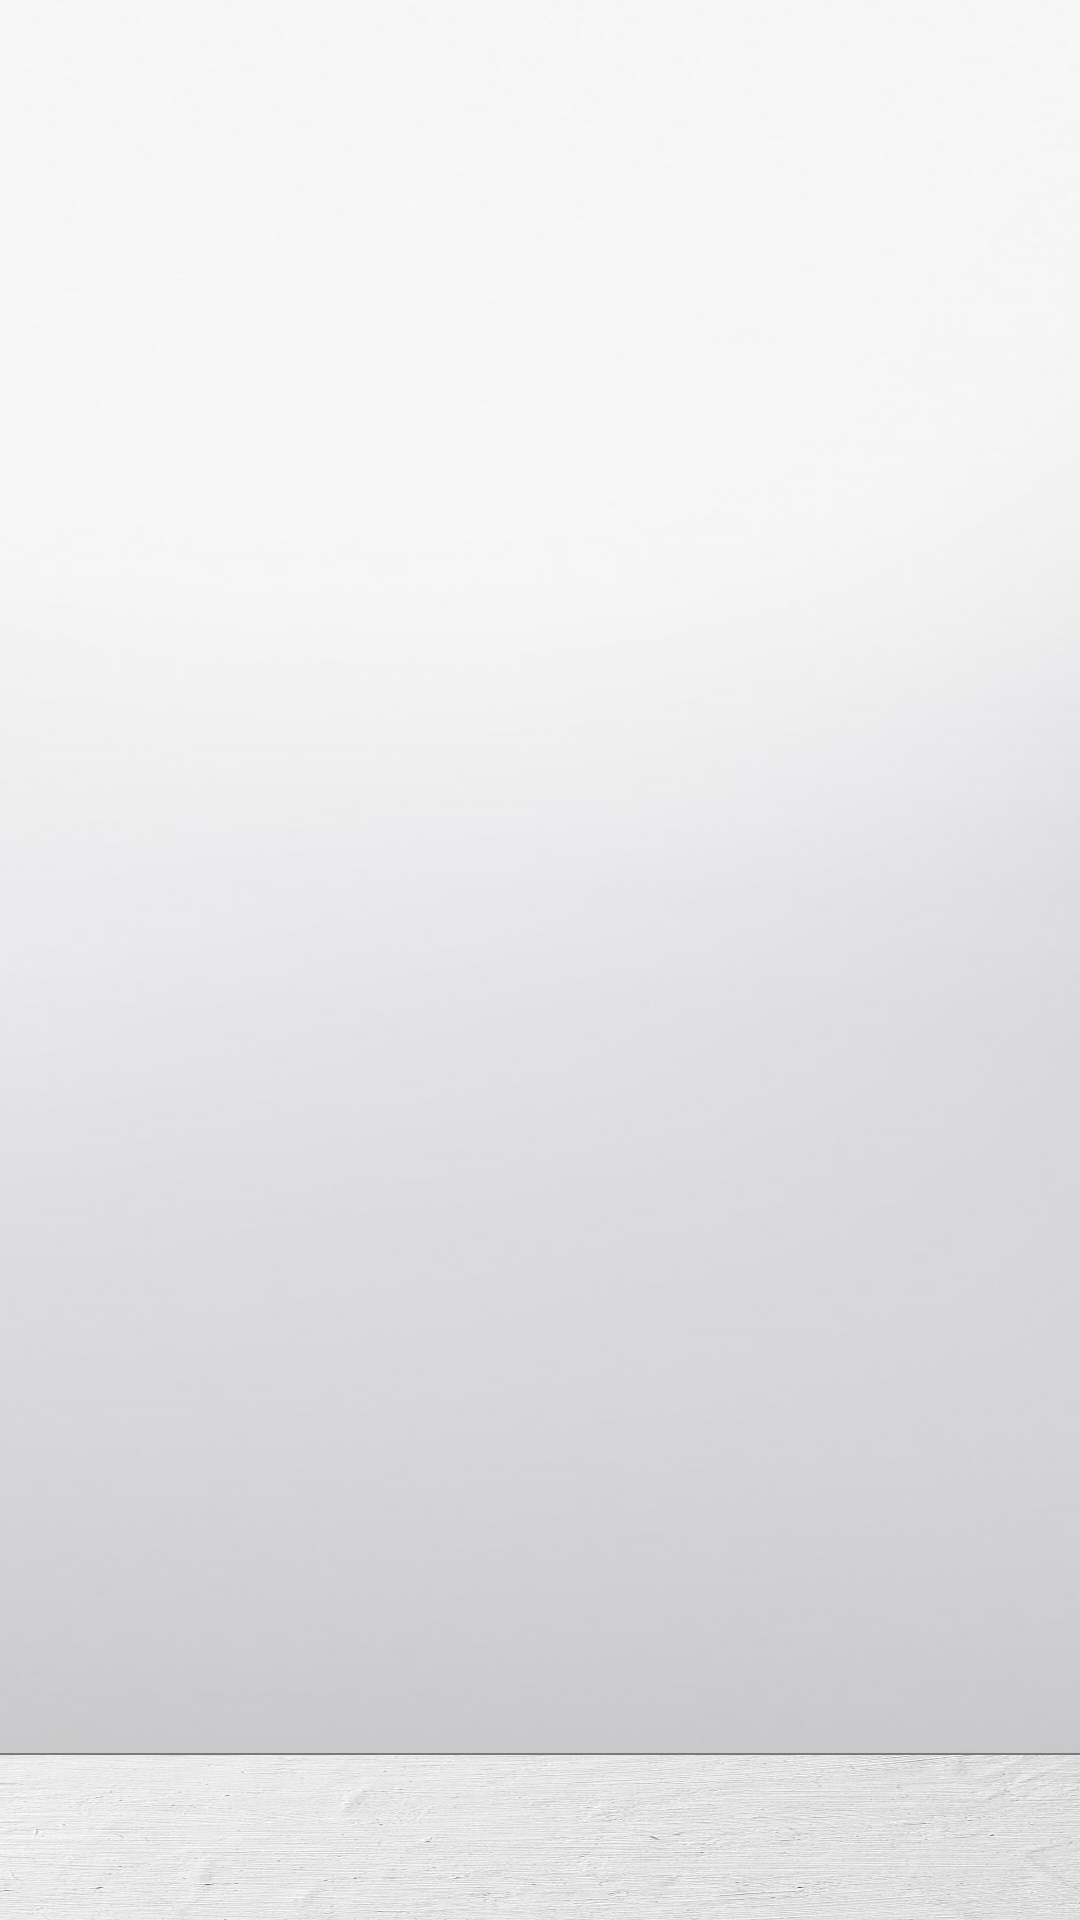

Layout XML and referenced resources for this Android screen:
<!-- AndroidManifest.xml: application theme Theme.AppCompat.NoActionBar -->
<!-- res/layout/activity_container.xml -->
<?xml version="1.0" encoding="utf-8"?>

<LinearLayout xmlns:android="http://schemas.android.com/apk/res/android"
    xmlns:app="http://schemas.android.com/apk/res-auto"
    xmlns:tools="http://schemas.android.com/tools"
    android:layout_width="match_parent"
    android:layout_height="match_parent"
    tools:context=".containerActivity"
    android:orientation="vertical"
    >
    <androidx.viewpager.widget.ViewPager
        android:id="@+id/vp_container"
        android:layout_width="match_parent"
        android:layout_height="0dp"
        android:layout_weight="1"
        android:background="@drawable/back"
        >
    </androidx.viewpager.widget.ViewPager>

    <View
        android:layout_width="match_parent"
        android:layout_height="0.5dp"
        android:alpha="0.6"
        android:background="@android:color/darker_gray">

    </View>

    <com.google.android.material.tabs.TabLayout
        android:id="@+id/tab_layout"
        android:layout_width="match_parent"
        android:layout_height="55dp"
        app:tabIndicatorHeight="0dp"
        app:tabIndicatorFullWidth="false"
        app:tabIndicatorGravity="center"
        app:tabMaxWidth="0dp"
        app:tabMode="fixed"
        app:tabGravity="fill"
        app:tabRippleColor="@android:color/transparent"
        app:tabSelectedTextColor="@android:color/black"
        app:tabTextColor="@android:color/darker_gray"
        android:background="@drawable/back2"
        >

    </com.google.android.material.tabs.TabLayout>

</LinearLayout>
<!-- resources referenced by this layout -->
<resources>
  <!-- drawable back: png bitmap (drawable, 54208 bytes) -->
  <!-- drawable back2: png bitmap (drawable, 427107 bytes) -->
</resources>
